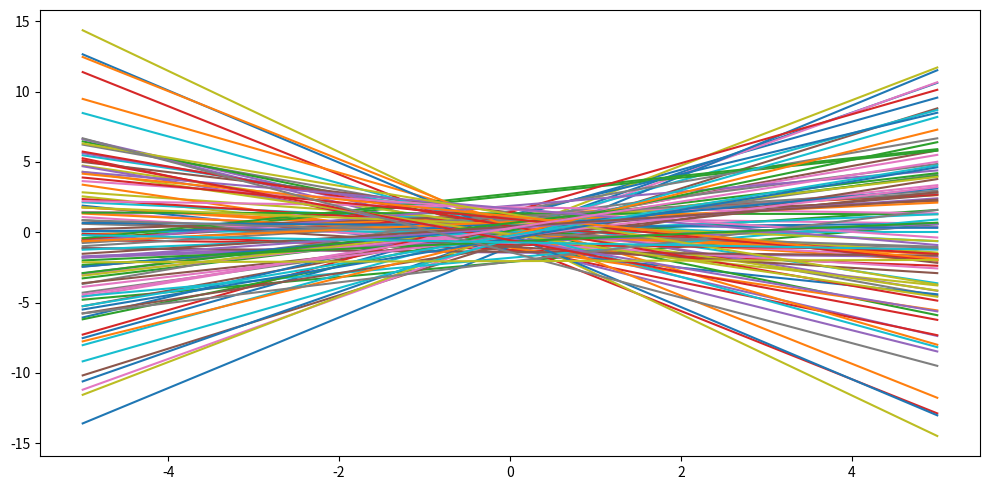

Here is the Python script that generated this plot:
import numpy as np
import matplotlib.pyplot as plt

def plot_line(ax, w):
    # input data
    X = np.zeros((2, 2))
    X[0, 0] = -5.0
    X[1, 0] = 5.0
    X[:, 1] = 1.0

    # have to flip transpose
    y = w.dot(X.T)
    ax.plot(X[:,0], y)

# create prior
tau = 1.0*np.eye(2)
w_0 = np.zeros((2, 1))

# sample from prior
n_samples = 100

w_samp = np.random.multivariate_normal(w_0.flatten(), tau, size=n_samples)

# create plot
fig = plt.figure(figsize=(10, 5))
ax = fig.add_subplot(111)

for i in range(0, w_samp.shape[0]):
    plot_line(ax, w_samp[i, :])

# save fig
plt.tight_layout()
#plt.savefig(path, transpa)
plt.show()